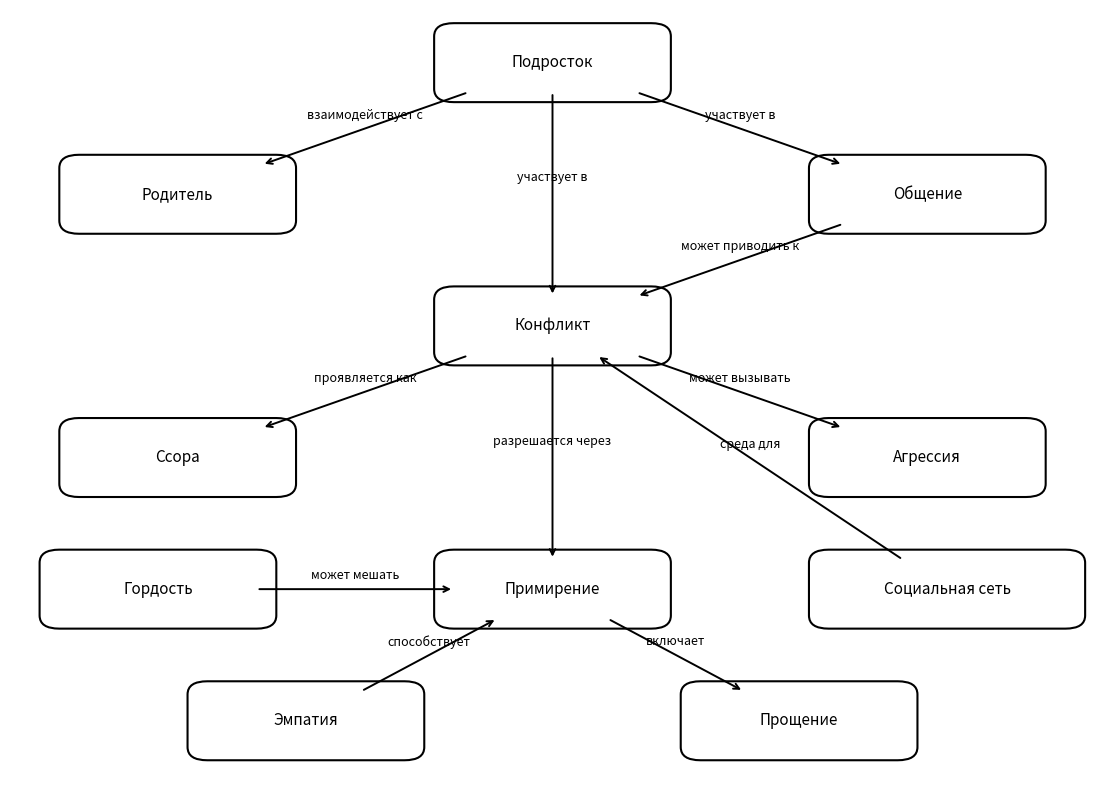

Recreate this plot in Python. (Note: this script raises an exception after producing the figure.)
import matplotlib
matplotlib.use("Agg")
import matplotlib.pyplot as plt
from matplotlib.patches import FancyBboxPatch
import math

NODE_H = 0.08

nodes = {
    "Подросток":      (0.50, 0.92),
    "Родитель":       (0.12, 0.72),
    "Общение":        (0.88, 0.72),
    "Конфликт":       (0.50, 0.52),
    "Ссора":          (0.12, 0.32),
    "Агрессия":       (0.88, 0.32),
    "Гордость":       (0.10, 0.12),
    "Примирение":     (0.50, 0.12),
    "Социальная сеть":(0.90, 0.12),
    "Эмпатия":        (0.25, -0.08),
    "Прощение":       (0.75, -0.08),
}

edges = [
    ("Подросток",       "Родитель",       "взаимодействует с",  0.0,   0.02),
    ("Подросток",       "Общение",        "участвует в",        0.0,   0.02),
    ("Подросток",       "Конфликт",       "участвует в",        0.0,   0.025),
    ("Общение",         "Конфликт",       "может приводить к",  0.0,   0.02),
    ("Конфликт",        "Ссора",          "проявляется как",    0.0,   0.02),
    ("Конфликт",        "Агрессия",       "может вызывать",     0.0,   0.02),
    ("Конфликт",        "Примирение",     "разрешается через",  0.0,   0.025),
    ("Гордость",        "Примирение",     "может мешать",       0.0,   0.02),
    ("Эмпатия",         "Примирение",     "способствует",       0.0,   0.02),
    ("Примирение",      "Прощение",       "включает",           0.0,   0.02),
    ("Социальная сеть", "Конфликт",       "среда для",          0.0,   0.02),
]


def node_half_w(label):
    return 0.12 if len(label) > 12 else 0.10


def box_edge(cx, cy, hw, hh, tx, ty):
    dx = tx - cx
    dy = ty - cy
    if dx == 0 and dy == 0:
        return cx, cy + hh
    angle = math.atan2(dy, dx)
    cos_a = math.cos(angle)
    sin_a = math.sin(angle)
    sx = hw / abs(cos_a) if cos_a != 0 else 1e9
    sy = hh / abs(sin_a) if sin_a != 0 else 1e9
    r = min(sx, sy)
    return cx + r * cos_a, cy + r * sin_a


def draw_node(ax, label, x, y):
    hw = node_half_w(label)
    w = hw * 2
    h = NODE_H
    box = FancyBboxPatch(
        (x - w / 2, y - h / 2), w, h,
        boxstyle="round,pad=0.02,rounding_size=0.02",
        linewidth=1.5,
        edgecolor="black",
        facecolor="white",
    )
    ax.add_patch(box)
    ax.text(x, y, label, ha="center", va="center", fontsize=11)


def draw_edge(ax, start, end, text, dx, dy):
    x1, y1 = nodes[start]
    x2, y2 = nodes[end]
    hw1 = node_half_w(start)
    hw2 = node_half_w(end)
    hh = NODE_H / 2 + 0.005

    ex1, ey1 = box_edge(x1, y1, hw1, hh, x2, y2)
    ex2, ey2 = box_edge(x2, y2, hw2, hh, x1, y1)

    ax.annotate(
        "",
        xy=(ex2, ey2),
        xytext=(ex1, ey1),
        arrowprops=dict(arrowstyle="->", lw=1.4),
    )

    mx = (x1 + x2) / 2 + dx
    my = (y1 + y2) / 2 + dy
    ax.text(mx, my, text, ha="center", va="center", fontsize=9)


fig, ax = plt.subplots(figsize=(14, 10))
ax.set_xlim(-0.05, 1.05)
ax.set_ylim(-0.17, 1.00)
ax.axis("off")

for label, (x, y) in nodes.items():
    draw_node(ax, label, x, y)

for start, end, label, dx, dy in edges:
    draw_edge(ax, start, end, label, dx, dy)

plt.savefig("../images/ontology.png", dpi=300, bbox_inches="tight")
plt.close()

print("Схема сохранена в ../images/ontology.png")
